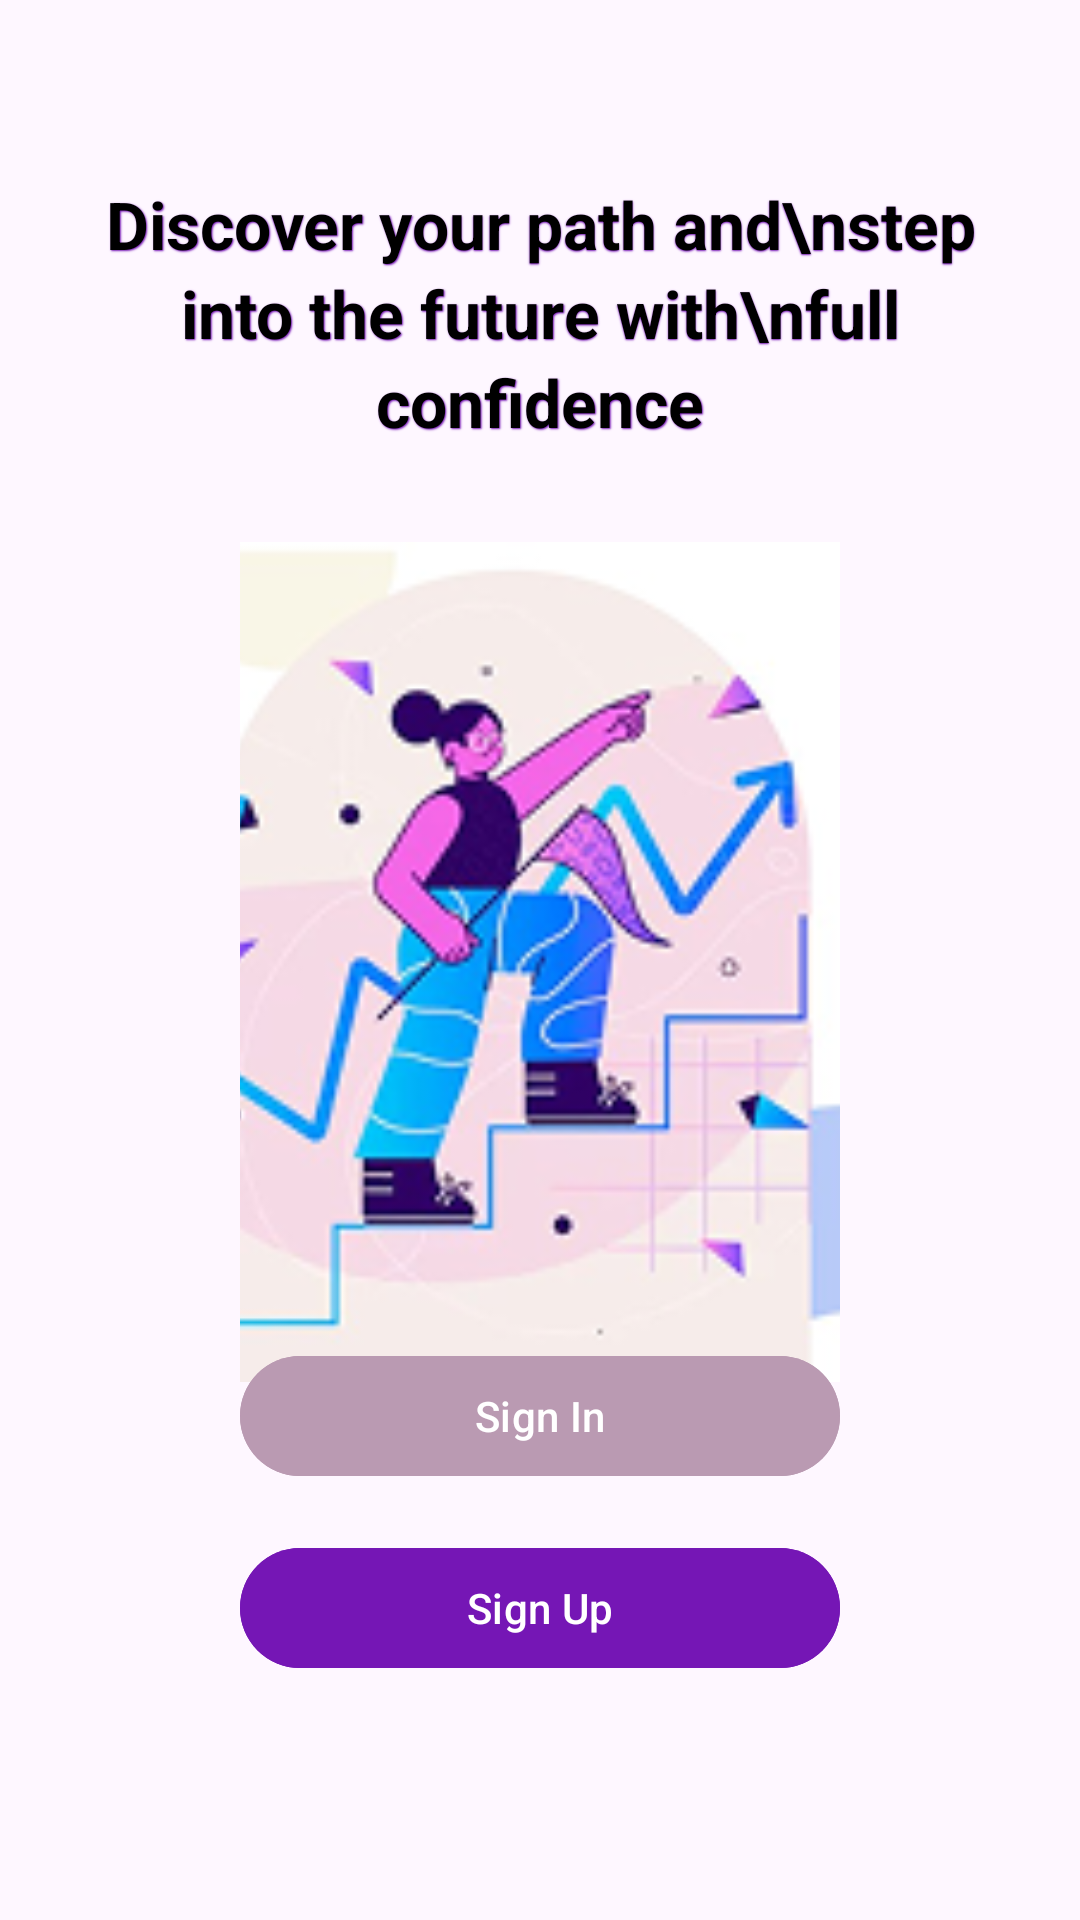

The Android layout XML behind this screen, and the referenced resources:
<!-- AndroidManifest.xml: application theme Theme.Mind2Career -->
<!-- res/layout/activity_onboarding4.xml -->
<?xml version="1.0" encoding="utf-8"?>
<androidx.constraintlayout.widget.ConstraintLayout xmlns:android="http://schemas.android.com/apk/res/android"
    xmlns:app="http://schemas.android.com/apk/res-auto"
    xmlns:tools="http://schemas.android.com/tools"
    android:id="@+id/main"
    android:layout_width="match_parent"
    android:layout_height="match_parent"
    tools:context=".onboarding4">

    <TextView
        android:id="@+id/titleOnboard"
        android:layout_width="0dp"
        android:layout_height="wrap_content"
        android:layout_marginTop="60dp"
        android:layout_marginHorizontal="24dp"
        android:text="Discover your path and\nstep into the future with\nfull confidence"
        android:textAlignment="center"
        android:textSize="22sp"
        android:textStyle="bold"
        android:lineSpacingExtra="4dp"
        android:textColor="@color/primary"
        android:shadowColor="@color/dropshadow"
        android:shadowDx="0.5"
        android:shadowDy="0.5"
        android:shadowRadius="1"
        app:layout_constraintTop_toTopOf="parent"
        app:layout_constraintStart_toStartOf="parent"
        app:layout_constraintEnd_toEndOf="parent" />

    <ImageView
        android:id="@+id/illustrationonboard"
        android:layout_width="200dp"
        android:layout_height="280dp"
        android:src="@drawable/illustration4"
        android:contentDescription="illustration"
        android:scaleType="centerCrop"
        android:adjustViewBounds="true"
        android:layout_marginTop="32dp"
        app:layout_constraintTop_toBottomOf="@id/titleOnboard"
        app:layout_constraintStart_toStartOf="parent"
        app:layout_constraintEnd_toEndOf="parent" />

    <com.google.android.material.button.MaterialButton
        android:id="@+id/btnSignIn"
        android:layout_width="200dp"
        android:layout_height="wrap_content"
        android:text="Sign In"
        android:backgroundTint="@color/buttons"
        android:layout_marginBottom="16dp"
        app:layout_constraintBottom_toTopOf="@id/btnSignUp"
        app:layout_constraintStart_toStartOf="parent"
        app:layout_constraintEnd_toEndOf="parent" />

    <com.google.android.material.button.MaterialButton
        android:id="@+id/btnSignUp"
        android:layout_width="200dp"
        android:layout_height="wrap_content"
        android:text="Sign Up"
        android:backgroundTint="@color/button"
        android:layout_marginBottom="80dp"
        app:layout_constraintBottom_toBottomOf="parent"
        app:layout_constraintStart_toStartOf="parent"
        app:layout_constraintEnd_toEndOf="parent" />

</androidx.constraintlayout.widget.ConstraintLayout>
<!-- resources referenced by this layout -->
<resources>
  <color name="button">#7516B5</color>
  <color name="buttons">#BA9AB2</color>
  <color name="dropshadow">#7516B5</color>
  <color name="primary">#000000</color>
  <!-- drawable illustration4: png bitmap (drawable, 38646 bytes) -->
  <style name="Theme.Mind2Career" parent="Base.Theme.Mind2Career" />
  <style name="Base.Theme.Mind2Career" parent="Theme.Material3.DayNight.NoActionBar">
          
          
      </style>
</resources>
